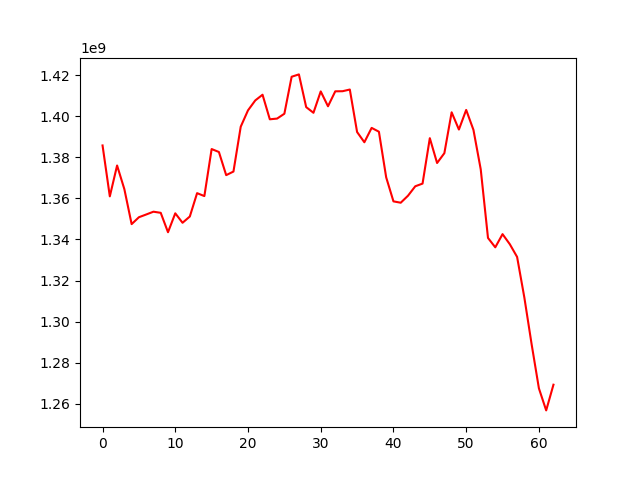

The table this chart was drawn from, first rows:
, 0
0, 1385745564
1, 1360976909
2, 1375994474
3, 1364474617
4, 1347477763
5, 1350825401
6, 1352158718
7, 1353518588
8, 1352970342
9, 1343534093
10, 1352735026
11, 1348132231
12, 1351179712
13, 1362545215
14, 1361115682
15, 1383997197
16, 1382564872
17, 1371302291
18, 1373052641
19, 1394866730
20, 1402822904
21, 1407651723
22, 1410417769
23, 1398470820
24, 1398816433
25, 1401175355
26, 1419170049
27, 1420309888
28, 1404394309
29, 1401636793
30, 1412032060
31, 1404799609
32, 1412079475
33, 1412127203
34, 1412948237
35, 1392280626
36, 1387297457
37, 1394287142
38, 1392430271
39, 1370230390
40, 1358546011
41, 1357885890
42, 1361296567
43, 1365887960
44, 1367187641
45, 1389289547
46, 1377207997
47, 1381993875
48, 1401867798
49, 1393489431
50, 1403027023
51, 1393316048
52, 1374144500
53, 1340745603
54, 1336195447
55, 1342600577
56, 1337701227
57, 1331523409
58, 1311728761
59, 1288994057
... 3 more rows
